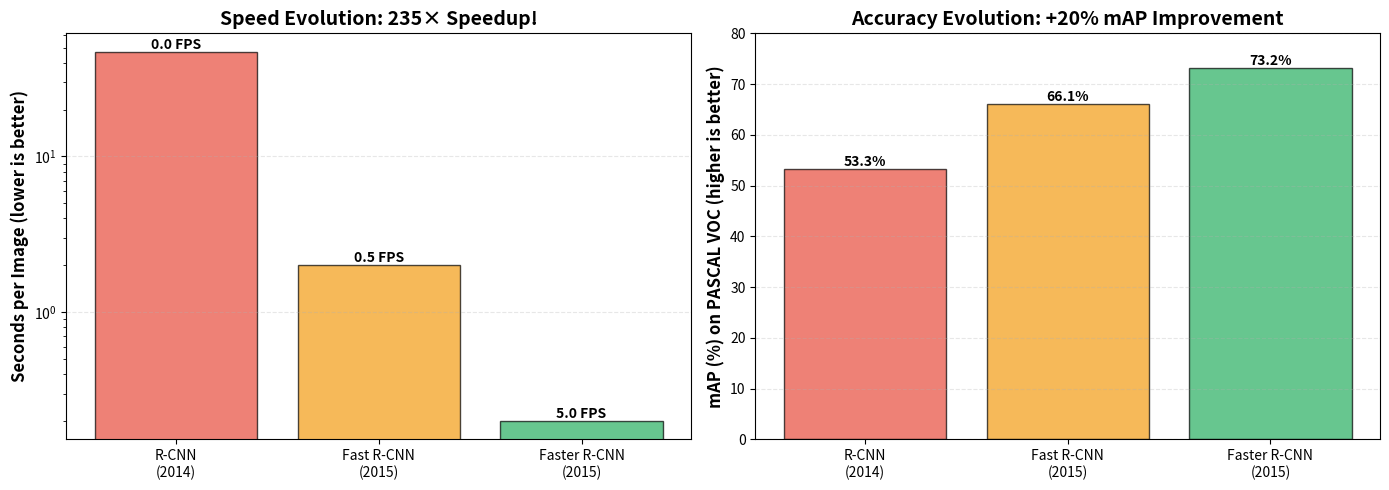

Reproduce this figure in Python.
# Timeline Visualization
import matplotlib.pyplot as plt
import numpy as np

# Data
models = ['R-CNN\n(2014)', 'Fast R-CNN\n(2015)', 'Faster R-CNN\n(2015)']
speed = [47, 2, 0.2]  # seconds per image
fps = [1/s for s in speed]  # frames per second
mAP = [53.3, 66.1, 73.2]  # mean Average Precision

fig, (ax1, ax2) = plt.subplots(1, 2, figsize=(14, 5))

# Speed comparison
colors = ['#e74c3c', '#f39c12', '#27ae60']
bars1 = ax1.bar(models, speed, color=colors, alpha=0.7, edgecolor='black')
ax1.set_ylabel('Seconds per Image (lower is better)', fontsize=12, fontweight='bold')
ax1.set_title('Speed Evolution: 235× Speedup!', fontsize=14, fontweight='bold')
ax1.set_yscale('log')
ax1.grid(axis='y', alpha=0.3, linestyle='--')

# Add FPS annotations
for bar, f in zip(bars1, fps):
    height = bar.get_height()
    ax1.text(bar.get_x() + bar.get_width()/2, height,
             f'{f:.1f} FPS', ha='center', va='bottom', fontsize=10, fontweight='bold')

# Accuracy comparison
bars2 = ax2.bar(models, mAP, color=colors, alpha=0.7, edgecolor='black')
ax2.set_ylabel('mAP (%) on PASCAL VOC (higher is better)', fontsize=12, fontweight='bold')
ax2.set_title('Accuracy Evolution: +20% mAP Improvement', fontsize=14, fontweight='bold')
ax2.set_ylim([0, 80])
ax2.grid(axis='y', alpha=0.3, linestyle='--')

# Add value annotations
for bar, m in zip(bars2, mAP):
    height = bar.get_height()
    ax2.text(bar.get_x() + bar.get_width()/2, height,
             f'{m:.1f}%', ha='center', va='bottom', fontsize=10, fontweight='bold')

plt.tight_layout()
plt.savefig('rcnn_evolution.png', dpi=150, bbox_inches='tight')
plt.show()

print("Evolution Summary:")
print(f"Speed improvement: {speed[0]/speed[2]:.0f}× faster (47s → 0.2s)")
print(f"Accuracy improvement: +{mAP[2]-mAP[0]:.1f}% mAP (53.3% → 73.2%)")
print(f"\nFaster R-CNN achieved BOTH speed AND accuracy improvements!")